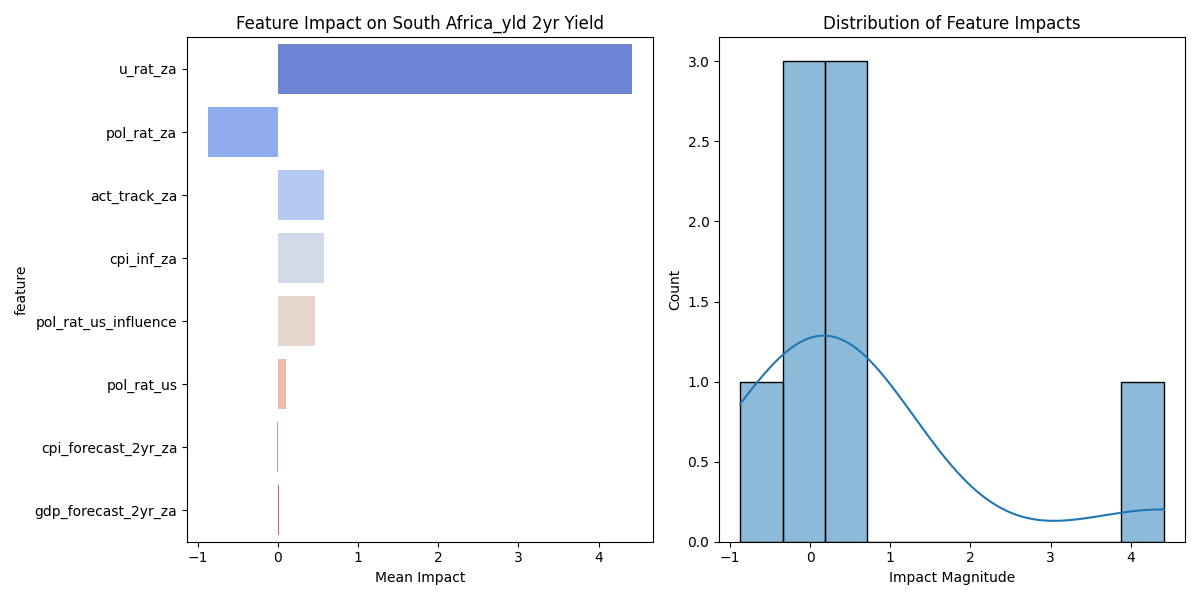

Data behind this chart, as committed beside it:
feature, mean_impact, std_impact, abs_impact
u_rat_za, 4.412, 2.479, 4.412
pol_rat_za, -0.8694, 0.3991, 0.8694
act_track_za, 0.5793, 0.3311, 0.5793
cpi_inf_za, 0.5692, 0.3689, 0.5692
pol_rat_us_influence, 0.4648, 0.2627, 0.4648
pol_rat_us, 0.1063, 0.06885, 0.1063
cpi_forecast_2yr_za, -0.01297, 0.005884, 0.01297
gdp_forecast_2yr_za, 0.009771, 0.005633, 0.009771
